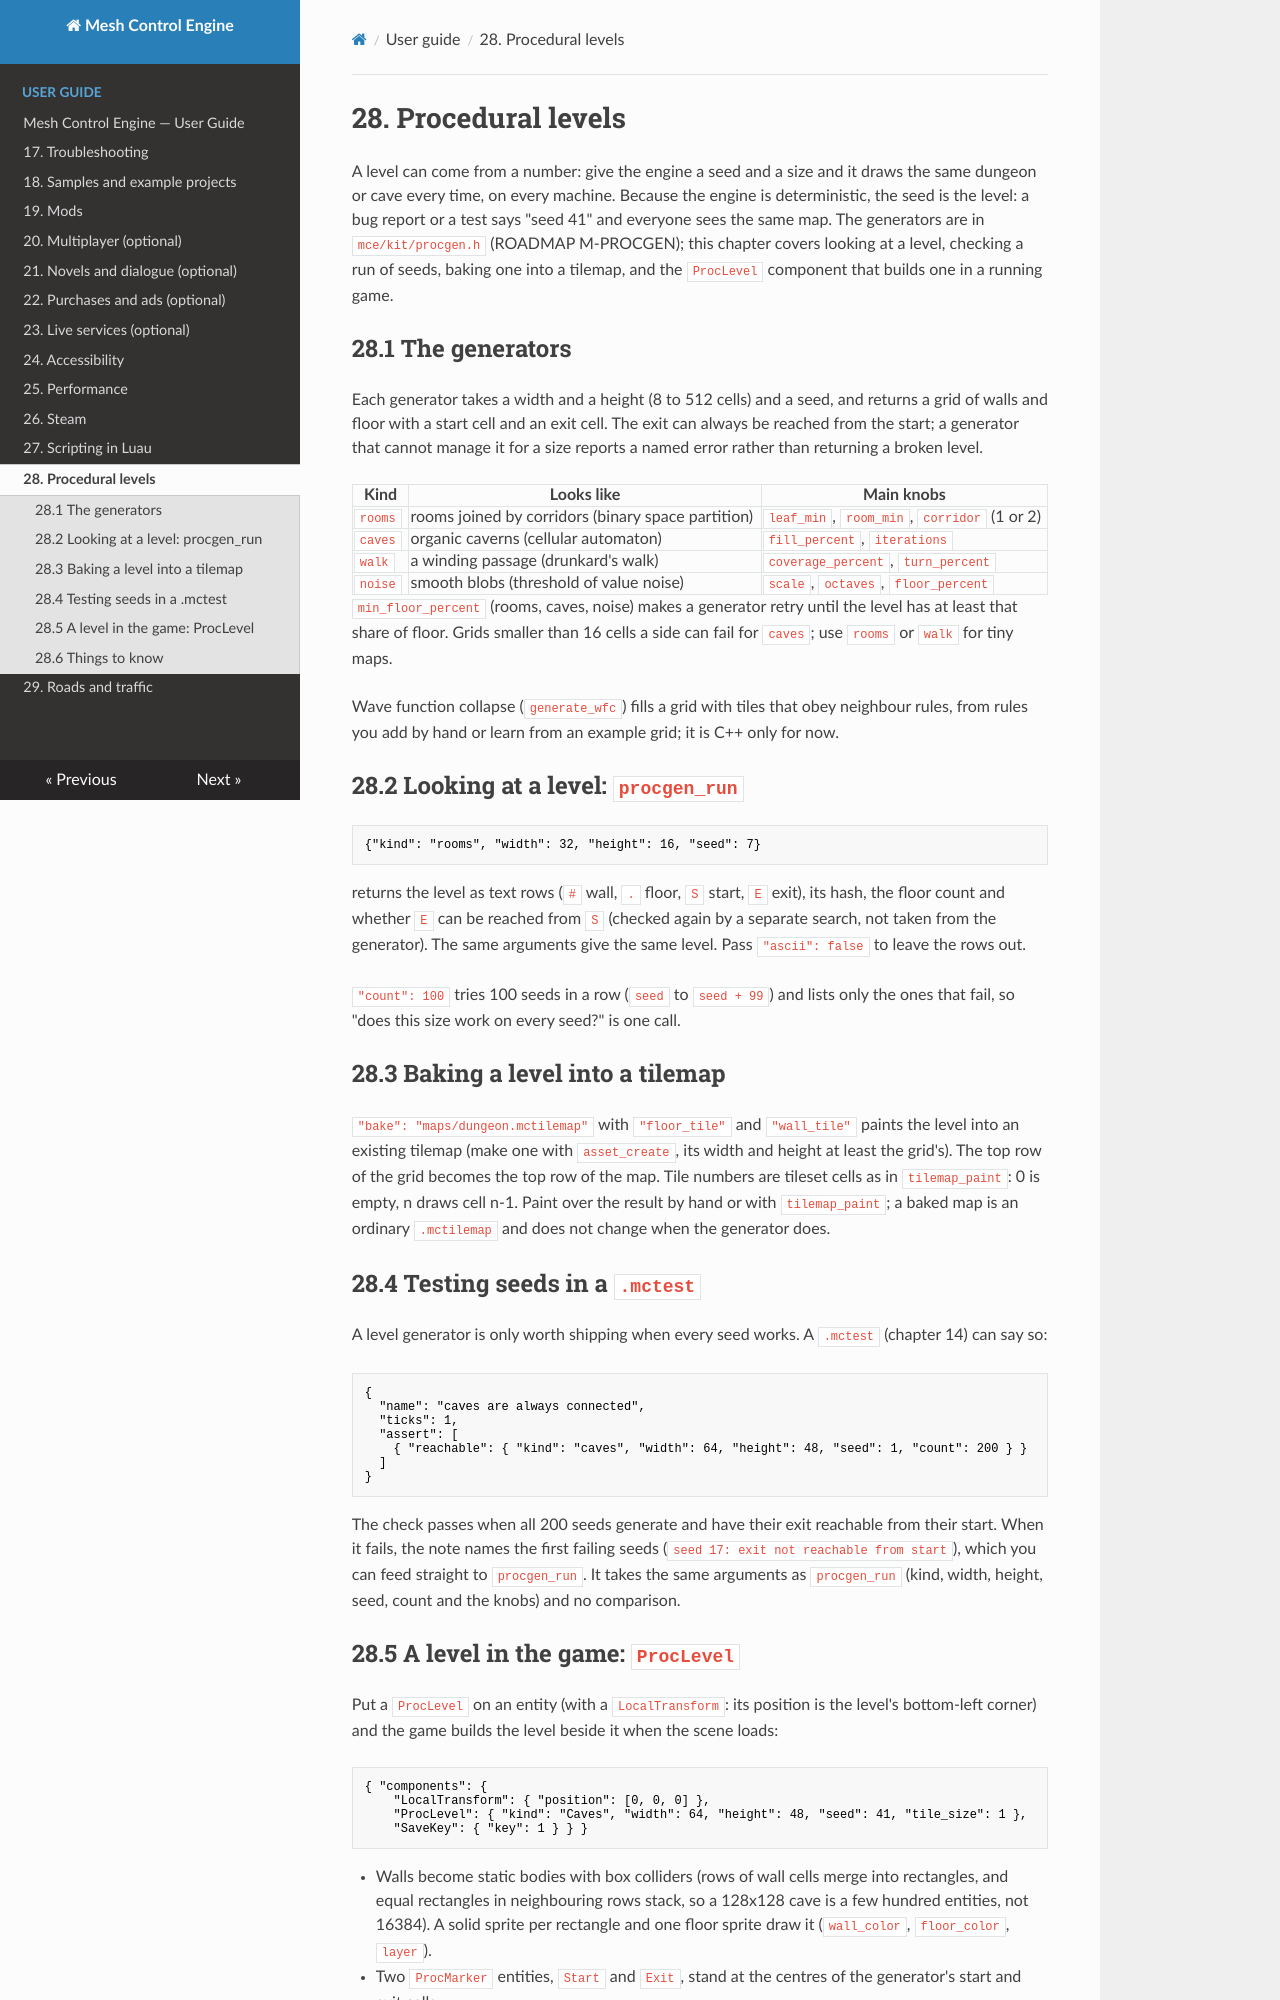

repository: sberkan09/mesh_control_engine · page: user-guide/28-procedural-levels/index.html · generator: mkdocs

# 28. Procedural levels

A level can come from a number: give the engine a seed and a size and it draws the same dungeon or cave every
time, on every machine. Because the engine is deterministic, the seed is the level: a bug report or a test says
"seed 41" and everyone sees the same map. The generators are in `mce/kit/procgen.h` (ROADMAP M-PROCGEN); this
chapter covers looking at a level, checking a run of seeds, baking one into a tilemap, and the `ProcLevel`
component that builds one in a running game.

## 28.1 The generators

Each generator takes a width and a height (8 to 512 cells) and a seed, and returns a grid of walls and floor with
a start cell and an exit cell. The exit can always be reached from the start; a generator that cannot manage it
for a size reports a named error rather than returning a broken level.

| Kind | Looks like | Main knobs |
|---|---|---|
| `rooms` | rooms joined by corridors (binary space partition) | `leaf_min`, `room_min`, `corridor` (1 or 2) |
| `caves` | organic caverns (cellular automaton) | `fill_percent`, `iterations` |
| `walk` | a winding passage (drunkard's walk) | `coverage_percent`, `turn_percent` |
| `noise` | smooth blobs (threshold of value noise) | `scale`, `octaves`, `floor_percent` |

`min_floor_percent` (rooms, caves, noise) makes a generator retry until the level has at least that share of floor.
Grids smaller than 16 cells a side can fail for `caves`; use `rooms` or `walk` for tiny maps.

Wave function collapse (`generate_wfc`) fills a grid with tiles that obey neighbour rules, from rules you add by
hand or learn from an example grid; it is C++ only for now.

## 28.2 Looking at a level: `procgen_run`

```json
{"kind": "rooms", "width": 32, "height": 16, "seed": 7}
```

returns the level as text rows (`#` wall, `.` floor, `S` start, `E` exit), its hash, the floor count and whether
`E` can be reached from `S` (checked again by a separate search, not taken from the generator). The same arguments
give the same level. Pass `"ascii": false` to leave the rows out.

`"count": 100` tries 100 seeds in a row (`seed` to `seed + 99`) and lists only the ones that fail, so
"does this size work on every seed?" is one call.

## 28.3 Baking a level into a tilemap

`"bake": "maps/dungeon.mctilemap"` with `"floor_tile"` and `"wall_tile"` paints the level into an existing tilemap
(make one with `asset_create`, its width and height at least the grid's). The top row of the grid becomes the top
row of the map. Tile numbers are tileset cells as in `tilemap_paint`: 0 is empty, n draws cell n-1. Paint over the
result by hand or with `tilemap_paint`; a baked map is an ordinary `.mctilemap` and does not change when the
generator does.

## 28.4 Testing seeds in a `.mctest`

A level generator is only worth shipping when every seed works. A `.mctest` (chapter 14) can say so:

```json
{
  "name": "caves are always connected",
  "ticks": 1,
  "assert": [
    { "reachable": { "kind": "caves", "width": 64, "height": 48, "seed": 1, "count": 200 } }
  ]
}
```

The check passes when all 200 seeds generate and have their exit reachable from their start. When it fails, the
note names the first failing seeds (`seed 17: exit not reachable from start`), which you can feed straight to
`procgen_run`. It takes the same arguments as `procgen_run` (kind, width, height, seed, count and the knobs) and no
comparison.
